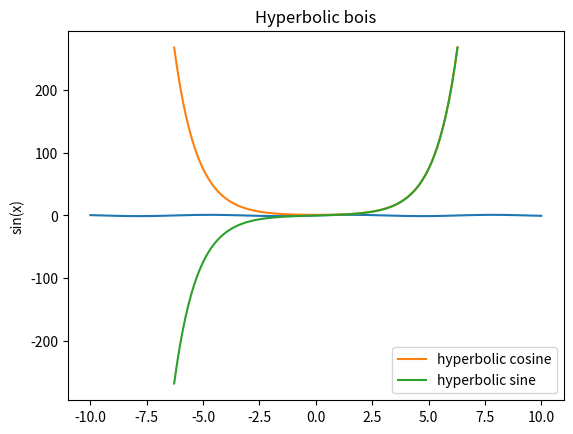

Generate this figure with matplotlib:
#!/usr/bin/env python
# coding: utf-8

# Notes on sympy

# Sympy is a package in python that is used for symbolic calculations often mathematically related. Sympy is for example excellent for differentiation and defining mathematical functions. Let us first import our favorite packages. 

# In[27]:


from sympy import *
import math as ma
import numpy as np
import matplotlib.pyplot as plt


# $\textbf{Defining a mathematical function by symbols:}$ To define a function we use the command "symbol('x')" where x is just an example of a symbol we could use. We can then define a function f, as we like, using our newly defined symbol variable. To get the value of our function we use (function name).subs((symbol),number). This can be done as such. Let us define the function: $\newline$ $$f(x)=5x+5$$

# In[20]:


x = symbols('x')

f = 5*x+5


# In[22]:


print(f.subs(x,5))


# $\textbf{Basic operators:}$ Let us say that we want to use the square root of something, but we don't necessarily want it to be evaluated at its value. There we can just use the command "sqrt" or any other symbolic equation. To evaluate the equation at its numerical value, we use command N(equation). It can be done as such:

# In[24]:


sqrt(3)+5+pi


# In[25]:


N(sqrt(3)+5+pi)


# $\textbf{Functions and plotting}$: Let us say that we want to define and plot a function. Here we can simply define a function (let us choose something a bit more complicated than the one above) and use the command $\texttt{lambdify(symbol,function_name,modules=['numpy'])}$ which tells python to evaluate our function at all points of a given vector (often the interval we plot it). This is done as such: 

# In[33]:


f = sin(x)

fx = lambdify(x,f,modules=['numpy'])

xvals = np.linspace(-10,10,100)


# In[35]:


plt.plot(xvals,fx(xvals))
plt.ylabel('sin(x)')
plt.title('Sine boi')


# We can also plot multiple functions and have a good time.

# In[36]:


f = cosh(x)
g = sinh(x)

fx = lambdify(x,f,modules=['numpy'])
gx = lambdify(x,g,modules=['numpy'])

xvals = np.linspace(-2*ma.pi,2*ma.pi,100)


# In[42]:


plt.plot(xvals,fx(xvals),label='hyperbolic cosine')
plt.plot(xvals,gx(xvals),label='hyperbolic sine')
plt.title('Hyperbolic bois')
plt.legend()
plt.show


# # Printing and pretty printing

# Ofcourse the equations we get out here is written in beautiful latex. We can use this nicely. Here are a few ways you can make use of this. 
# 
# 1: If you use the command $\texttt{latex(equation)}$ u get the latex code for your expression. This can be very useful if you want to save some time writing in latex

# # Simplifying mathematical expressions

# To simplify functions we can use the command $\texttt{equation.simplify()}$. 

# In[57]:


f = sin(x)**2+cos(x)**2


# In[62]:


print(f,'  ',f.simplify())


# We can see above that this has simplified idiotformlen. We can also expand functions with the appropriately named command 'expand'.

# In[67]:


f = (x-5)**2+3*(5-x)**4
print(f)


# In[68]:


f.expand()


# We cab also facotrise a given polynomial by the command 'factor'. Dette unne man umiddelbart også tro at simplify ville gøre, men det er faktisk ikke tilfældet.

# In[74]:


print(factor(x**3-x**2+x-1),'    ',simplify(x**3-x**2+x-1))


# Another great function is 'collect' which factorises your expression wiht respect to a given variable. So the input is collect(variable, function). Same goes for the command 'cancel'. If we specifically want to simplify trigonometric functions, then 'trigsimp' is our command of choice. 

# For expanding trigonometric functions, we use 'expand_trig'. For expamle we can get the additive formulars as such

# In[77]:


y = symbols('y')
expand_trig(sin(x+y))


# In the same way have 'expand_power_exp()'. Likewise with simplify we have 'powsimp' where we input the expression and then note force=TRUE if we want to use a power rule and false if not.

# In[82]:


expand_power_exp((x*y)**3)


# We also have a factorial command, just named 'factorial', which gives us the facotorial of the given input. Then we have commnand 'binomial(n,k)' understood as "n choose k". Lad os fx sige at vi gerne ville udregne 5 vælg 3. 

# In[85]:


n = symbols('n')
k = symbols('k')
f = binomial(n,k)
f.subs(n,5).subs(k,3)


# # Calculus

# This is where sympy really shines in terms of programming maths in python. For these introductory notes on symPy, we will divide this section into 5 subsections: derivatives, integration, limits, taylor series, equation solving.

# ### Derivatives

# To take the derivative of a function f, we use 'diff(function_name,variable,derivativetimes)'. So we input the function and the variable that we want to take the derivate with respect to. 

# In[97]:


f = 5*x**5

print(diff(f,x),diff(f,x,2),diff(f,x,3),diff(f,x,4),diff(f,x,5))


# ### Integration

# To integrate we se the appropriately named command 'integrate'. Let us integrate the function: $$\int_a^be^{(-x)}dx$$

# In[98]:


f = exp(-x)

integrate(f,x)


# If we want to integrate over an inteval from a to b we to as such: let a=0 og b=infinity ($\textbf{noted 'oo'}$) 

# In[100]:


integrate(f,(x,0,oo))


# To integrate several times we can do as such. Let us do this integration: $$\int_\infty^{-\infty}\int_\infty^{\infty}e^{-x^2-y^2}dxdy$$

# In[101]:


y = symbols('y')

f = exp(-x**2-y**2)

integrate(f,(x,-oo,oo),(y,-oo,oo))


# So we see that the arguments of the integrate command is in the order of integration. To not evaluate the integral, we simply just write integrate(f,x,y)

# In[102]:


integrate(f,x,y)


# ### Limits

# To compute limits, symPy uses the taylor expantion of a function. We use the command 'limit'(f,x,a)' which is understood as "The limit of f as x goes to a". If we want to specify which way we are approaching a, we specify '+' og '-' as and argument i.e limit(f,x,a,'+') gives us $$\lim_{x \to a^+}f(x)$$

# Two examples. Let us look what happens to these as x approaches 0. $$f(x)=\frac{1}{x} \qquad g(x)=\frac{x^5}{e^x}$$

# In[104]:


f = 1/x 

g = x**5/exp(x)

print(limit(f,x,0,'-'),limit(f,x,0,'+'),limit(g,x,0))


# ### Taylor series

# If we want to get the taylor expansion of a function f up to af certain order. Then we use 'f.series(x,a,k)'. Where this is understood as "the taylor expansion of f with respect to x with origin point a up to termn of order k"

# In[105]:


f = exp(x)

f.series(x,0,5)


# ## Equation solvers

# ### f(x)=0

# To solve equations of the form A=B where A and B are expressions. We first declare that this is an equation with 'eq(A,B)' which means "This is equation A=B". Then we use command 'solveset(eq(A,B),x)' which mean "solve for x in equation A=B"

# In[108]:


m = Eq(x**3-10,0)

solveset(m,x)


# ### System of linear equations

# If we want to solve several linear equations we can use two methods (There might be more). First we can use linsolve which is used like 'linsolve([eq1,eq2,eq3,...],(x,y,z,...))'. This command basically tells python "Solve eq 1,2, 3 and so on with respect to variables x,y,z and so on".
# Let us then solve the system
# $$x+y+z-1=0$$
# $$x+y+2z-3=0$$
# $$2x+y-z-5=0$$

# In[110]:


z = symbols('z')
linsolve([x+y+z-1,x+y+2*z-3,2*x+y-z-5],(x,y,z))


# The other method is to solve it as $Ax=b$, where we define matrix a and vector b to get our answer. Herewe simply use the matrix((R1,R2,R3,...)) where 'RN' is a tuble with values corresponding to row N. Then we can define the system of equations as A,b. It is done as such: 

# In[124]:


A = Matrix(((1,1,1),(1,1,2),(2,1,-1)))
A


# In[126]:


b = Matrix(((1),(3),(5)))

b


# In[127]:


system = A,b


# In[128]:


linsolve(system)


# Which gives us the same solution

# ### systems of nonlinear equations

# For this, we just use command 'nonlinsolve([eq1,eq2,..],[x,y,z,...])'. So it's basically the same as linsolve, but her e only use square brackets. 

# ### Differential equations

# To solve differential equations, we need to define our function as a a variable for our equation. This can be done with the 'symbols' command, since it has another input named 'cls' (class). Her we define the class as function. Then we can have our function as the good old f(x). We take the derivative by 'f(x).diff(x,n)' (take n'th derivative of f(x) with respect to x) . Then we can define our differential equation as such. 
# 
# $$f^{''}(x)-2f^{'}(x)+f(x)=\sin x $$

# In[130]:


f = symbols('f',cls=Function)


# In[133]:


f(x).diff(x,2)


# In[137]:


difeq = Eq(f(x).diff(x,2)-f(x).diff(x)*2+f(x),sin(x))


# In[139]:


dsolve(difeq,f(x))


# In[ ]:
